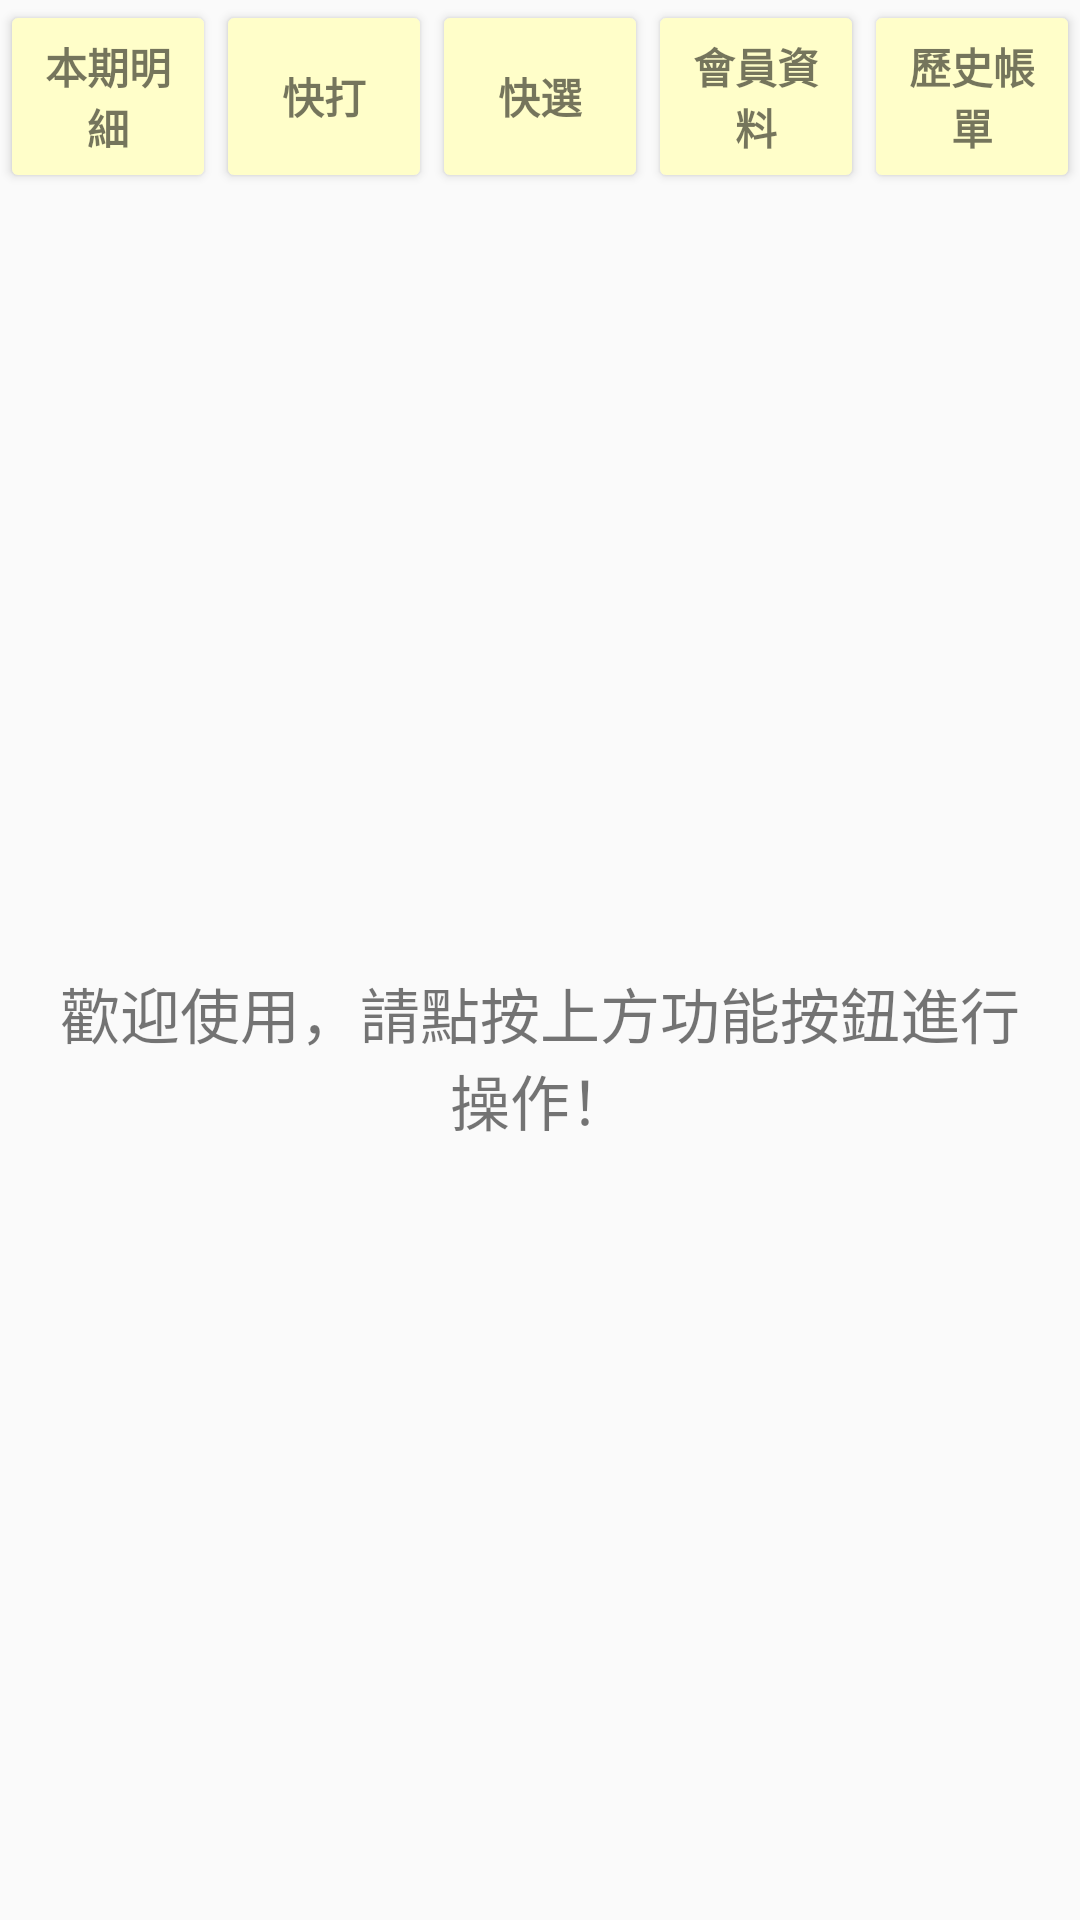

Android layout source for this screen:
<!-- AndroidManifest.xml: application theme AppTheme -->
<!-- res/layout/activity_main.xml -->
<?xml version="1.0" encoding="utf-8"?>
<android.support.v4.widget.DrawerLayout xmlns:android="http://schemas.android.com/apk/res/android"
    android:id="@+id/drawer_layout"
    android:layout_width="match_parent"
    android:layout_height="match_parent"
    android:background="@drawable/index">

    <LinearLayout
        android:layout_width="match_parent"
        android:layout_height="match_parent"
        android:orientation="vertical">

        <LinearLayout
            android:layout_width="match_parent"
            android:layout_height="wrap_content"
            android:orientation="horizontal">

            <Button
                android:id="@+id/btn_list_main"
                style="?android:textAppearanceSmall"
                android:layout_width="match_parent"
                android:layout_height="match_parent"
                android:layout_weight="1"
                android:backgroundTint="#fffec9"
                android:text="本期明細"
                android:textStyle="bold" />

            <Button
                android:id="@+id/btn_game_main"
                style="?android:textAppearanceSmall"
                android:layout_width="match_parent"
                android:layout_height="match_parent"
                android:layout_weight="1"
                android:backgroundTint="#fffec9"
                android:text="快打"
                android:textStyle="bold" />

            <Button
                android:id="@+id/btn_qselect_main"
                style="?android:textAppearanceSmall"
                android:layout_width="match_parent"
                android:layout_height="match_parent"
                android:layout_weight="1"
                android:backgroundTint="#fffec9"
                android:text="快選"
                android:textStyle="bold" />

            <Button
                android:id="@+id/btn_member_main"
                style="?android:textAppearanceSmall"
                android:layout_width="match_parent"
                android:layout_height="match_parent"
                android:layout_weight="1"
                android:backgroundTint="#fffec9"
                android:text="會員資料"
                android:textStyle="bold" />

            <Button
                android:id="@+id/btn_history_main"
                style="?android:textAppearanceSmall"
                android:layout_width="match_parent"
                android:layout_height="match_parent"
                android:layout_weight="1"
                android:backgroundTint="#fffec9"
                android:text="歷史帳單"
                android:textStyle="bold" />

        </LinearLayout>

        <TextView
            android:layout_width="match_parent"
            android:layout_height="match_parent"
            android:layout_marginLeft="16dp"
            android:layout_marginRight="16dp"
            android:gravity="center"
            android:text="歡迎使用，請點按上方功能按鈕進行操作！"
            android:textAlignment="center"
            android:textSize="20sp" />

    </LinearLayout>

</android.support.v4.widget.DrawerLayout>
<!-- resources referenced by this layout -->
<resources>
  <style name="AppTheme" parent="Theme.AppCompat.Light.DarkActionBar">
          
          <item name="colorPrimary">@color/colorPrimary</item>
          <item name="colorPrimaryDark">@color/colorPrimaryDark</item>
          
          <item name="colorAccent">#AA2288</item>
      </style>
  <!-- not gathered from this repository: default colours our renderer supplied (Android Studio template values) -->
  <color name="colorPrimary">#FF6200EE</color>
  <color name="colorPrimaryDark">#FF3700B3</color>
</resources>
